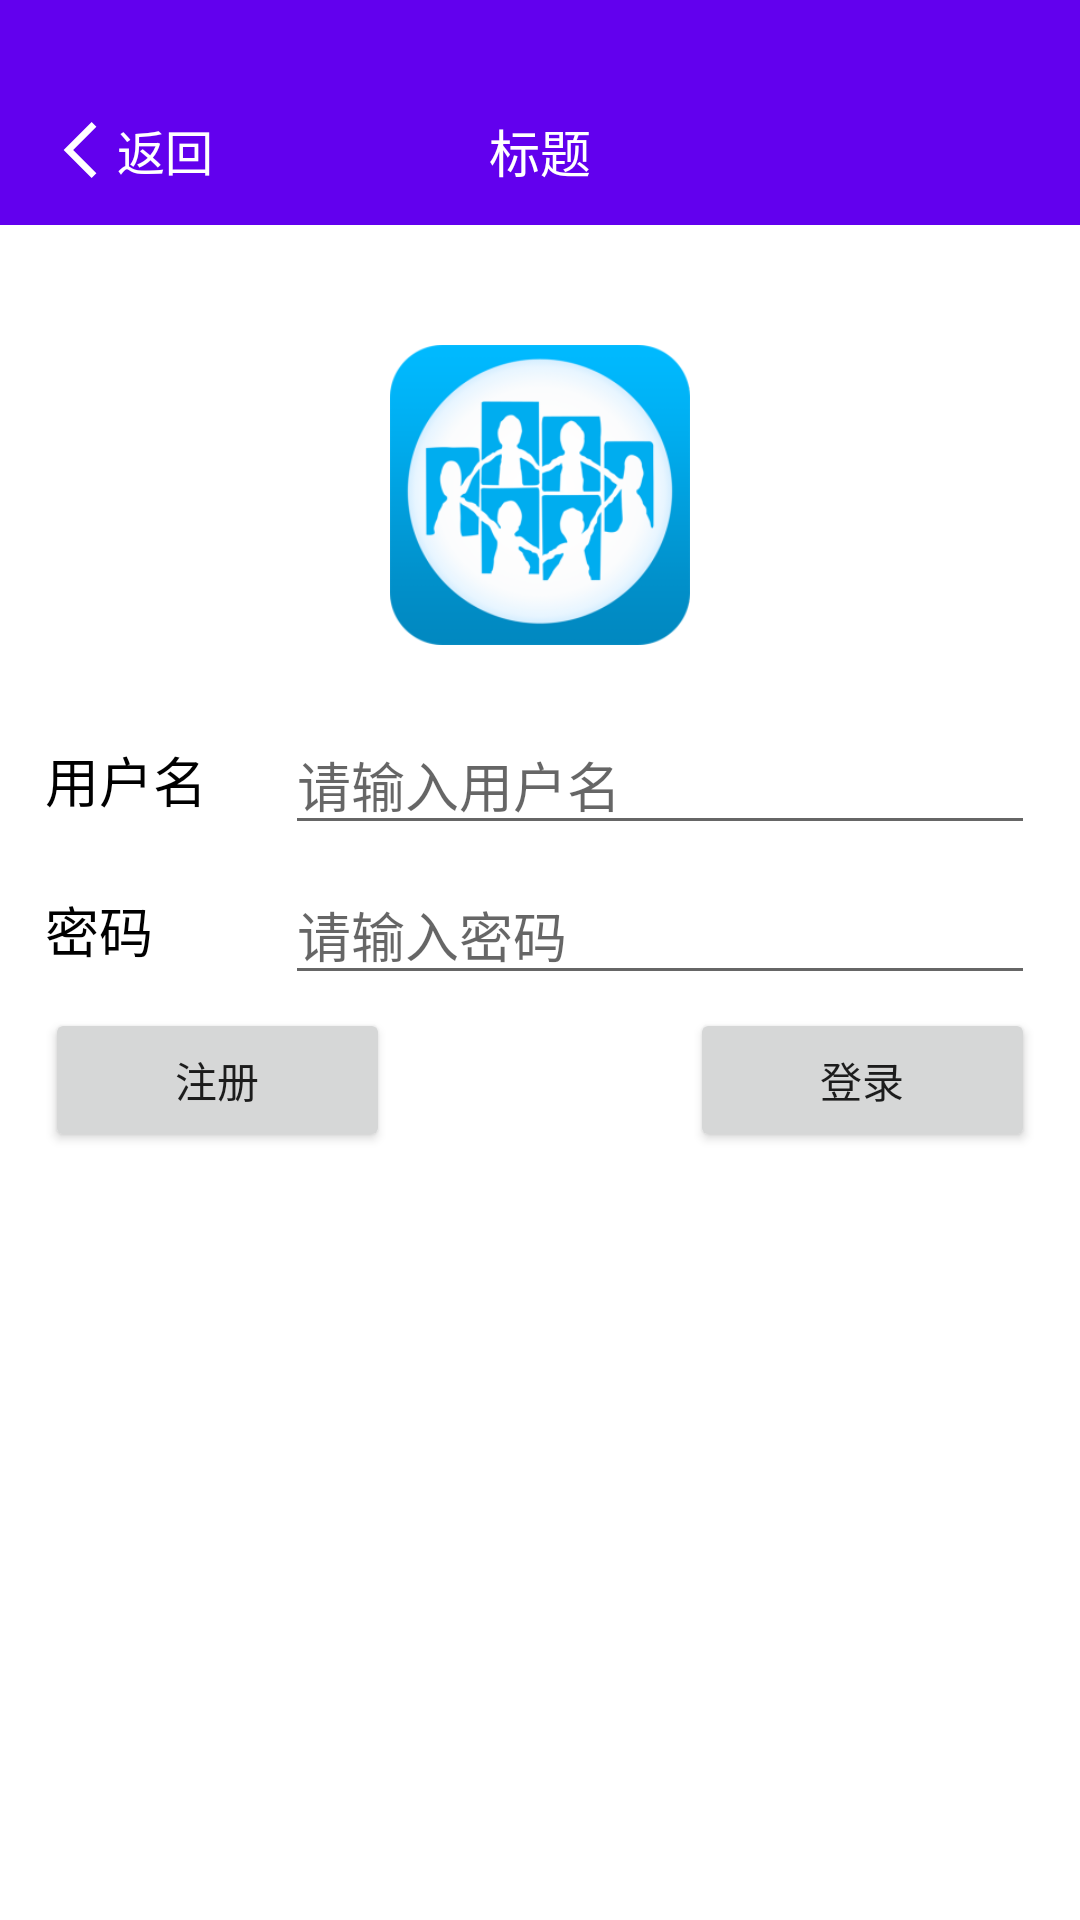

Write the Android layout XML for this screen, with the resource values it uses.
<!-- AndroidManifest.xml: application theme Theme.Book_stadium_online_app -->
<!-- res/layout/activity_login.xml -->
<?xml version="1.0" encoding="utf-8"?>
<androidx.constraintlayout.widget.ConstraintLayout xmlns:android="http://schemas.android.com/apk/res/android"
    xmlns:app="http://schemas.android.com/apk/res-auto"
    xmlns:tools="http://schemas.android.com/tools"
    android:layout_width="match_parent"
    android:layout_height="match_parent"
    tools:context=".LoginActivity">

    <include android:id="@+id/login_activity_navigation_bar" layout="@layout/include_back_navigation_bar"/>

    <ImageView
        android:id="@+id/logoImageView"
        android:layout_width="100dp"
        android:layout_height="100dp"
        app:layout_constraintStart_toStartOf="parent"
        app:layout_constraintEnd_toEndOf="parent"
        app:layout_constraintTop_toBottomOf="@+id/login_activity_navigation_bar"
        android:layout_marginTop="40dp"
        android:src="@drawable/logo" />

    <LinearLayout
        android:layout_width="match_parent"
        android:layout_height="wrap_content"
        app:layout_constraintStart_toStartOf="parent"
        app:layout_constraintEnd_toEndOf="parent"
        app:layout_constraintTop_toBottomOf="@+id/logoImageView"
        android:layout_marginTop="20dp"
        android:layout_marginLeft="15dp"
        android:layout_marginRight="15dp"
        android:orientation="vertical">

        <LinearLayout
            android:layout_width="match_parent"
            android:layout_height="50dp"
            android:orientation="horizontal">

            <TextView
                android:layout_width="80dp"
                android:layout_height="wrap_content"
                android:layout_gravity="center_vertical"
                android:text="用户名"
                android:textColor="@color/black"
                android:textSize="18sp"/>

            <EditText
                android:id="@+id/userNameEditText"
                android:layout_width="wrap_content"
                android:layout_height="wrap_content"
                android:layout_weight="2"
                android:layout_gravity="center_vertical"
                android:ems="10"
                android:inputType="textPersonName"
                android:hint="请输入用户名"
                android:text="" />
        </LinearLayout>
        <LinearLayout
            android:layout_width="match_parent"
            android:layout_height="50dp"
            android:orientation="horizontal">

            <TextView
                android:layout_width="80dp"
                android:layout_height="wrap_content"
                android:layout_gravity="center_vertical"
                android:text="密码"
                android:textColor="@color/black"
                android:textSize="18sp"/>
            <EditText
                android:id="@+id/passwordEditText"
                android:layout_width="wrap_content"
                android:layout_height="wrap_content"
                android:layout_weight="2"
                android:layout_gravity="center_vertical"
                android:ems="10"
                android:inputType="textPassword"
                android:hint="请输入密码"
                android:text="" />
        </LinearLayout>
        <LinearLayout
            android:layout_width="match_parent"
            android:layout_height="50dp"
            android:orientation="horizontal">

            <Button
                android:id="@+id/registerButton"
                android:layout_width="wrap_content"
                android:layout_height="wrap_content"
                android:layout_gravity="center_vertical"
                android:layout_weight="1"
                android:layout_marginRight="50dp"
                android:text="注册" />
            <Button
                android:id="@+id/loginButton"
                android:layout_width="wrap_content"
                android:layout_height="wrap_content"
                android:layout_gravity="center_vertical"
                android:layout_weight="1"
                android:layout_marginLeft="50dp"
                android:text="登录" />
        </LinearLayout>
    </LinearLayout>


</androidx.constraintlayout.widget.ConstraintLayout>
<!-- res/layout/include_back_navigation_bar.xml (included above) -->
<?xml version="1.0" encoding="utf-8"?>
<androidx.constraintlayout.widget.ConstraintLayout xmlns:android="http://schemas.android.com/apk/res/android"
    xmlns:app="http://schemas.android.com/apk/res-auto"
    xmlns:tools="http://schemas.android.com/tools"
    android:id="@+id/common_navigation_bar"
    android:layout_width="match_parent"
    android:layout_height="75dp"
    android:background="@color/purple_500"
    android:paddingTop="25dp">

    <TextView
        android:id="@+id/backTextView"
        android:layout_width="wrap_content"
        android:layout_height="wrap_content"
        android:layout_marginLeft="15dp"
        android:drawableLeft="@drawable/ic_return_24dp"
        android:gravity="center_vertical"
        app:layout_constraintStart_toStartOf="parent"
        app:layout_constraintTop_toTopOf="parent"
        app:layout_constraintBottom_toBottomOf="parent"
        android:text="返回"
        android:textColor="#FFFFFF"
        android:textSize="16sp" />

    <TextView
        android:id="@+id/titleTextView"
        android:layout_width="wrap_content"
        android:layout_height="wrap_content"
        app:layout_constraintStart_toStartOf="parent"
        app:layout_constraintEnd_toEndOf="parent"
        app:layout_constraintTop_toTopOf="parent"
        app:layout_constraintBottom_toBottomOf="parent"
        android:text="标题"
        android:textSize="17sp"
        android:textColor="#FFFFFF"/>

</androidx.constraintlayout.widget.ConstraintLayout>
<!-- resources referenced by this layout -->
<resources>
  <!-- drawable ic_return_24dp (drawable) -->
  <vector xmlns:android="http://schemas.android.com/apk/res/android"
      android:width="24dp"
      android:height="24dp"
      android:viewportHeight="1024"
      android:viewportWidth="1024">
      <path android:fillColor="#FFFFFF"
          android:pathData="M663.2,910.6L265,512.4l398.2,-398.1 67.9,67.9 -330.3,330.2 330.3,330.3z"/>
  </vector>
  <!-- drawable logo: png bitmap (drawable-xhdpi, 36108 bytes) -->
  <style name="Theme.Book_stadium_online_app" parent="Theme.MaterialComponents.DayNight.DarkActionBar">
          
          <item name="colorPrimary">@color/purple_500</item>
          <item name="colorPrimaryVariant">@color/purple_700</item>
          <item name="colorOnPrimary">@color/white</item>
          
          <item name="colorSecondary">@color/teal_200</item>
          <item name="colorSecondaryVariant">@color/teal_700</item>
          <item name="colorOnSecondary">@color/black</item>
          
          <item name="android:statusBarColor" tools:targetApi="l">?attr/colorPrimaryVariant</item>
          
      </style>
  <!-- not gathered from this repository: default colours our renderer supplied (Android Studio template values) -->
  <color name="purple_500">#FF6200EE</color>
  <color name="purple_700">#FF3700B3</color>
  <color name="teal_200">#FF03DAC5</color>
  <color name="teal_700">#FF018786</color>
  <color name="black">#FF000000</color>
  <color name="white">#FFFFFFFF</color>
</resources>
